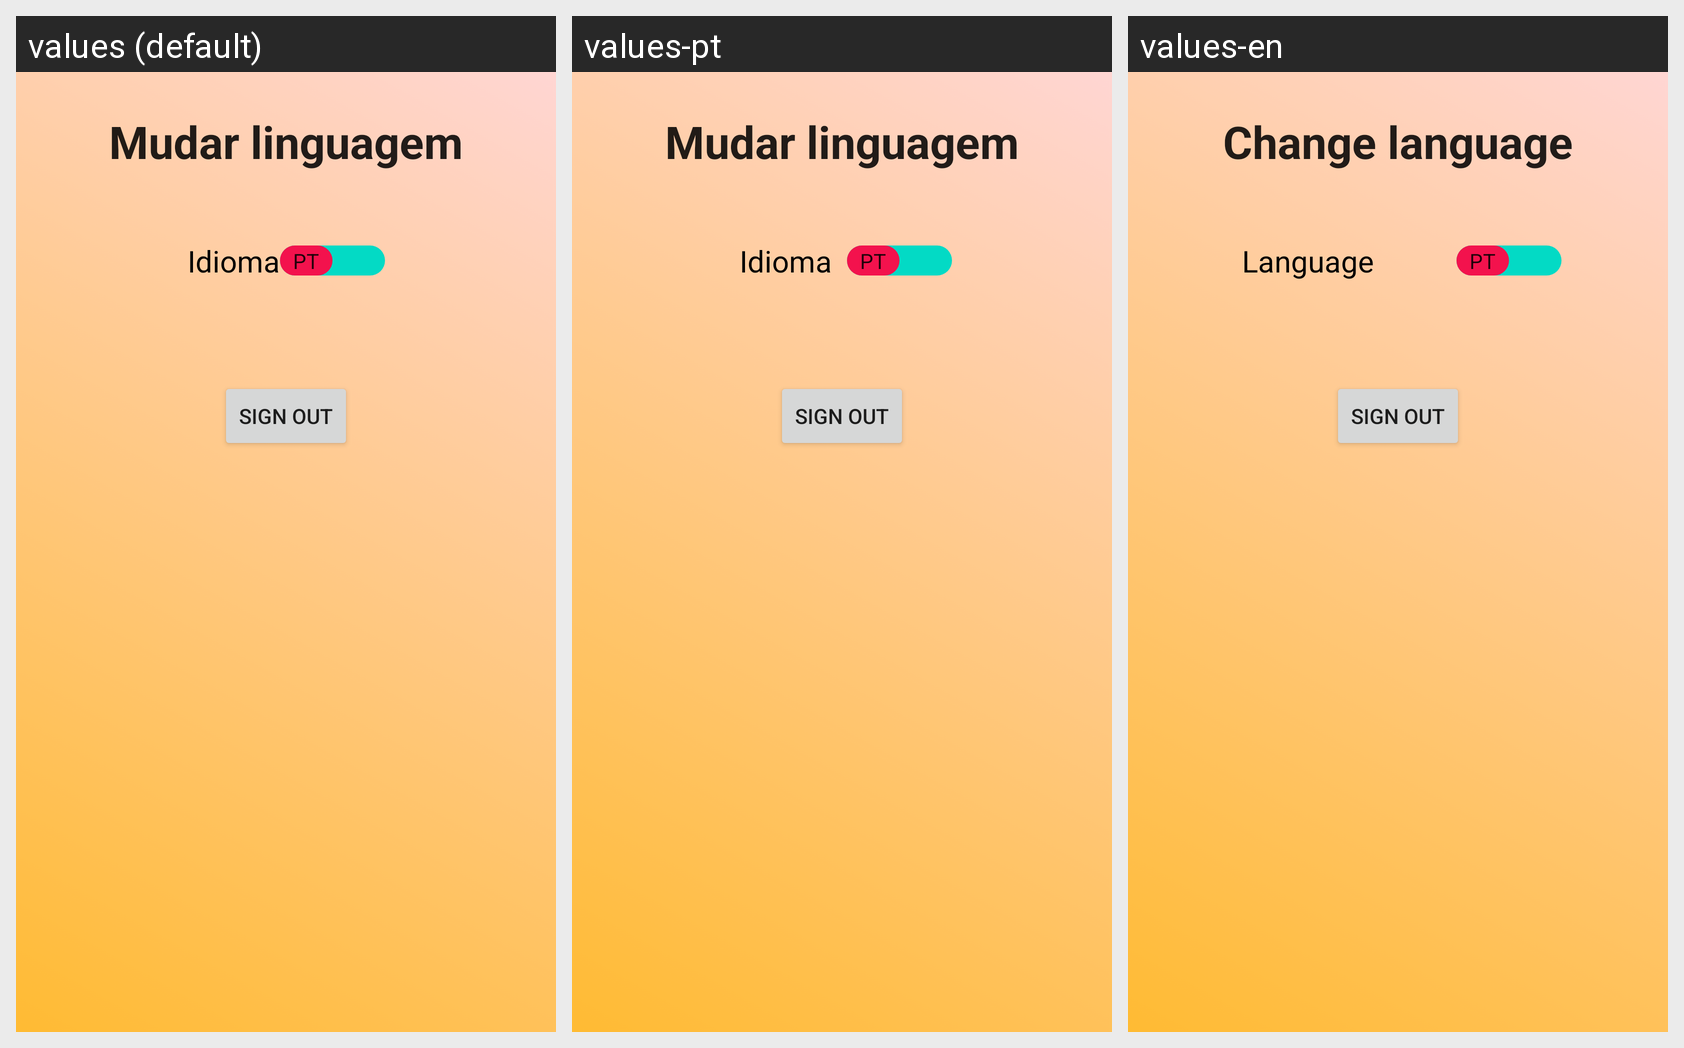

The same Android screen rendered under several of its app's locales, left to right. List the strings drawn on it with the default value and each locale's translation.
Android screen res/layout/fragment_settings.xml rendered under 3 locales, left to right: values (default), values-pt, values-en. Device: Nexus 5 (rendered at 1080×1920; each locale shown at half size, 540×960, under a caption strip naming it); theme AppTheme.NoActionBar.
Strings drawn on this screen, with the default value and each locale's value (text and hints the layout hard-codes, and strings that could not be matched under every locale, appear in the picture but are not listed):

mudar_linguagem
  values: Mudar linguagem
  values-pt: Mudar linguagem
  values-en: Change language

idioma
  values: Idioma
  values-pt:  Idioma  
  values-en:  Language           

sign_out
  values: Sign Out
  values-pt: Sign Out  [not translated; the default value is used]
  values-en: Sign Out  [not translated; the default value is used]
